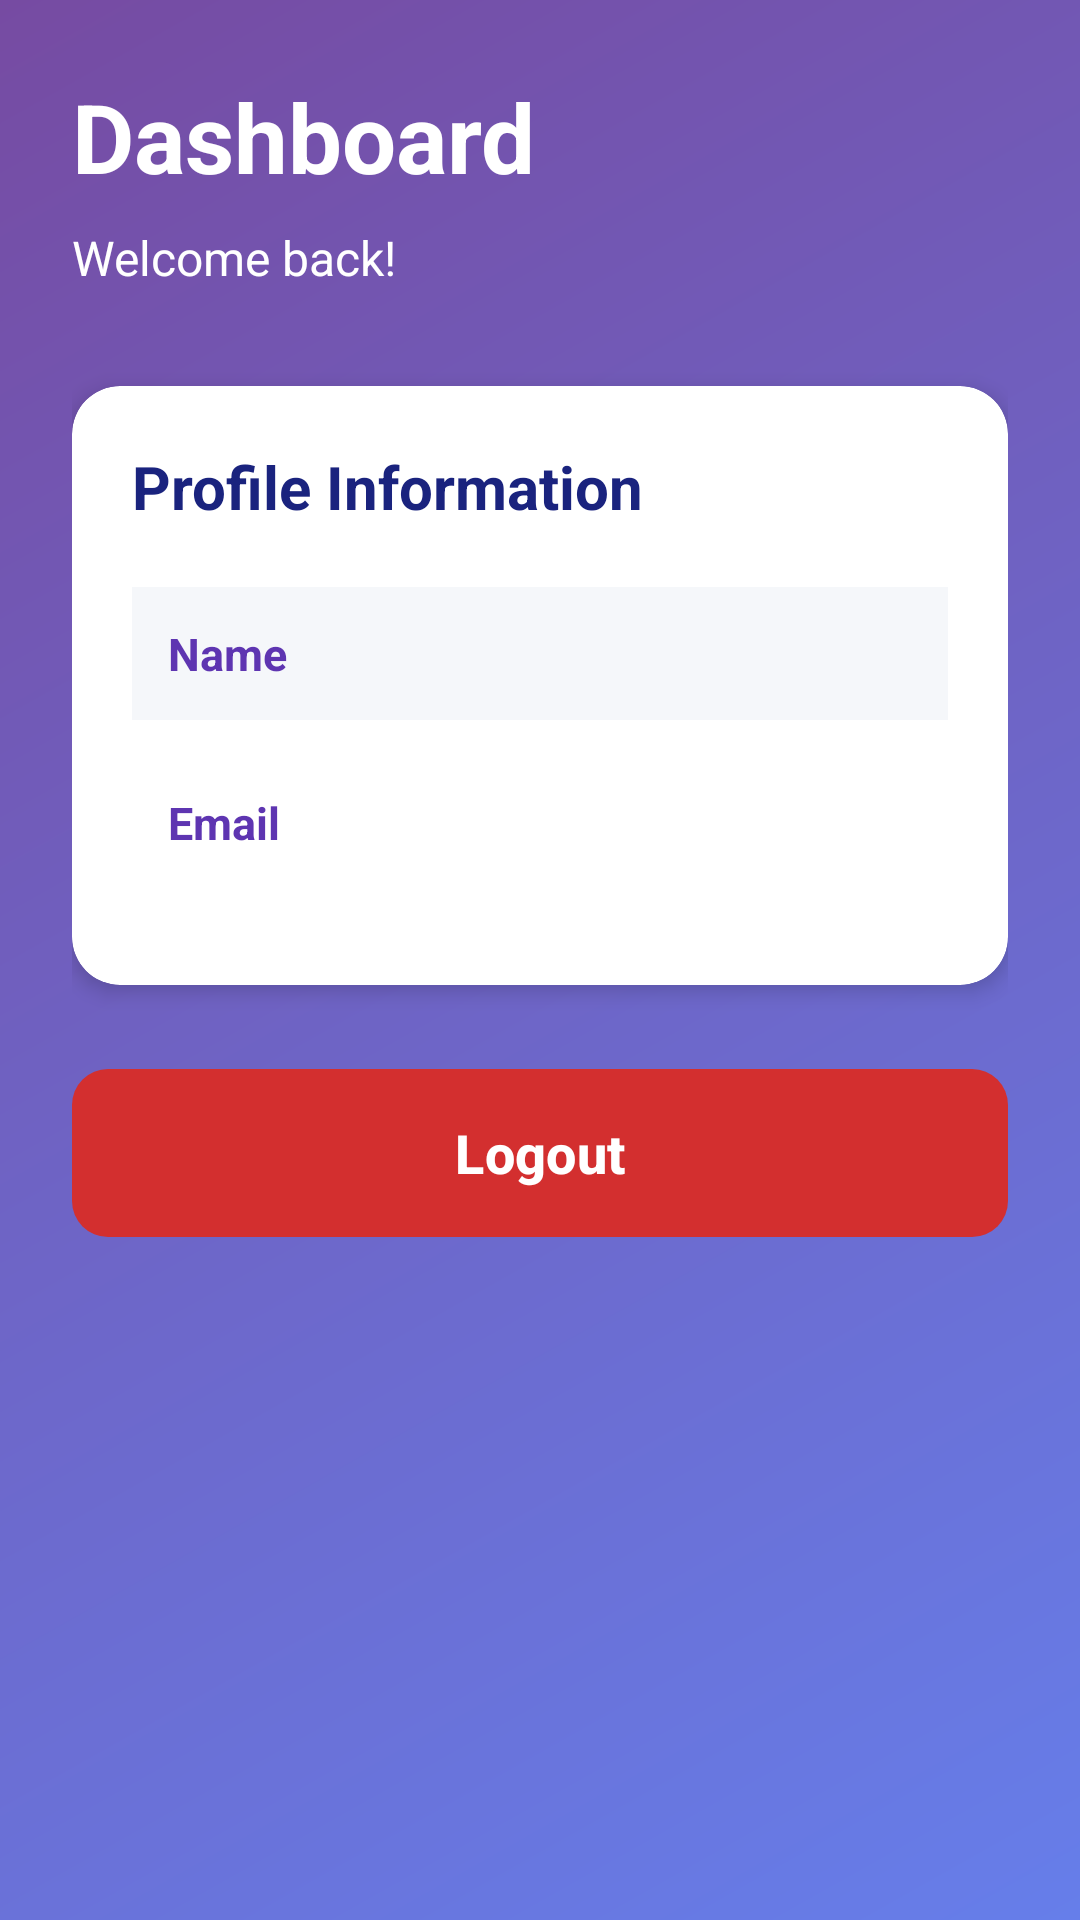

Write the Android layout XML for this screen, with the resource values it uses.
<!-- AndroidManifest.xml: application theme Theme.Mobile -->
<!-- res/layout/activity_dashboard.xml -->
<?xml version="1.0" encoding="utf-8"?>
<ScrollView xmlns:android="http://schemas.android.com/apk/res/android"
    xmlns:app="http://schemas.android.com/apk/res-auto"
    android:layout_width="match_parent"
    android:layout_height="match_parent"
    android:fillViewport="true"
    android:background="@drawable/bg_web_gradient">

<LinearLayout
    android:layout_width="match_parent"
    android:layout_height="wrap_content"
    android:orientation="vertical"
    android:padding="24dp">

    <TextView
        android:layout_width="wrap_content"
        android:layout_height="wrap_content"
        android:text="Dashboard"
        android:textSize="32sp"
        android:textStyle="bold"
        android:textColor="@color/web_surface"
        android:layout_marginBottom="8dp"/>

    <TextView
        android:layout_width="wrap_content"
        android:layout_height="wrap_content"
        android:text="Welcome back!"
        android:textSize="16sp"
        android:textColor="@color/web_surface"
        android:layout_marginBottom="32dp"/>

    <androidx.cardview.widget.CardView
        android:layout_width="match_parent"
        android:layout_height="wrap_content"
        android:layout_marginBottom="24dp"
        app:cardCornerRadius="16dp"
        app:cardElevation="4dp"
        app:cardBackgroundColor="#FFFFFF">

        <LinearLayout
            android:layout_width="match_parent"
            android:layout_height="wrap_content"
            android:orientation="vertical"
            android:padding="20dp">

            <TextView
                android:layout_width="wrap_content"
                android:layout_height="wrap_content"
                android:text="Profile Information"
                android:textSize="20sp"
                android:textStyle="bold"
                android:textColor="@color/web_purple_dark"
                android:layout_marginBottom="20dp"/>

            <LinearLayout
                android:layout_width="match_parent"
                android:layout_height="wrap_content"
                android:orientation="horizontal"
                android:background="#F5F7FA"
                android:padding="12dp"
                android:layout_marginBottom="12dp">

                <TextView
                    android:layout_width="110dp"
                    android:layout_height="wrap_content"
                    android:text="Name"
                    android:textStyle="bold"
                    android:textSize="15sp"
                    android:textColor="@color/web_purple"/>

                <TextView
                    android:id="@+id/tvName"
                    android:layout_width="wrap_content"
                    android:layout_height="wrap_content"
                    android:text=""
                    android:textSize="15sp"
                    android:textColor="#263238"/>
            </LinearLayout>

            <LinearLayout
                android:layout_width="match_parent"
                android:layout_height="wrap_content"
                android:orientation="horizontal"
                android:background="#FFFFFF"
                android:padding="12dp"
                android:layout_marginBottom="12dp">

                <TextView
                    android:layout_width="110dp"
                    android:layout_height="wrap_content"
                    android:text="Email"
                    android:textStyle="bold"
                    android:textSize="15sp"
                    android:textColor="@color/web_purple"/>

                <TextView
                    android:id="@+id/tvEmail"
                    android:layout_width="0dp"
                    android:layout_height="wrap_content"
                    android:layout_weight="1"
                    android:text=""
                    android:textSize="15sp"
                    android:textColor="#263238"/>
            </LinearLayout>

            <LinearLayout
                android:id="@+id/llPhone"
                android:layout_width="match_parent"
                android:layout_height="wrap_content"
                android:orientation="horizontal"
                android:background="#F5F7FA"
                android:padding="12dp"
                android:layout_marginBottom="12dp"
                android:visibility="gone">

                <TextView
                    android:layout_width="110dp"
                    android:layout_height="wrap_content"
                    android:text="Phone"
                    android:textStyle="bold"
                    android:textSize="15sp"
                    android:textColor="@color/web_purple"/>

                <TextView
                    android:id="@+id/tvPhone"
                    android:layout_width="wrap_content"
                    android:layout_height="wrap_content"
                    android:text=""
                    android:textSize="15sp"
                    android:textColor="#263238"/>
            </LinearLayout>

            <LinearLayout
                android:id="@+id/llRole"
                android:layout_width="match_parent"
                android:layout_height="wrap_content"
                android:orientation="horizontal"
                android:background="#FFFFFF"
                android:padding="12dp"
                android:layout_marginBottom="12dp"
                android:visibility="gone">

                <TextView
                    android:layout_width="110dp"
                    android:layout_height="wrap_content"
                    android:text="Role"
                    android:textStyle="bold"
                    android:textSize="15sp"
                    android:textColor="@color/web_purple"/>

                <TextView
                    android:id="@+id/tvRole"
                    android:layout_width="wrap_content"
                    android:layout_height="wrap_content"
                    android:text=""
                    android:textSize="15sp"
                    android:textColor="#263238"/>
            </LinearLayout>

            <LinearLayout
                android:id="@+id/llAddress"
                android:layout_width="match_parent"
                android:layout_height="wrap_content"
                android:orientation="horizontal"
                android:background="#F5F7FA"
                android:padding="12dp"
                android:visibility="gone">

                <TextView
                    android:layout_width="110dp"
                    android:layout_height="wrap_content"
                    android:text="Address"
                    android:textStyle="bold"
                    android:textSize="15sp"
                    android:textColor="@color/web_purple"/>

                <TextView
                    android:id="@+id/tvAddress"
                    android:layout_width="0dp"
                    android:layout_height="wrap_content"
                    android:layout_weight="1"
                    android:text=""
                    android:textSize="15sp"
                    android:textColor="#263238"/>
            </LinearLayout>

        </LinearLayout>
    </androidx.cardview.widget.CardView>

    <com.google.android.material.button.MaterialButton
        android:id="@+id/btnLogout"
        android:layout_width="match_parent"
        android:layout_height="64dp"
        android:text="Logout"
        android:textSize="18sp"
        android:textStyle="bold"
        android:textColor="#FFFFFF"
        app:backgroundTint="#D32F2F"
        app:cornerRadius="12dp"
        android:elevation="4dp"/>

</LinearLayout>
</ScrollView>
<!-- resources referenced by this layout -->
<resources>
  <color name="web_purple">#5E35B1</color>
  <color name="web_purple_dark">#1A237E</color>
  <color name="web_surface">#FFFFFF</color>
  <!-- drawable bg_web_gradient (drawable) -->
  <?xml version="1.0" encoding="utf-8"?>
  <shape xmlns:android="http://schemas.android.com/apk/res/android" android:shape="rectangle">
      <gradient
          android:angle="135"
          android:startColor="@color/web_gradient_start"
          android:endColor="@color/web_gradient_end" />
  </shape>
  <style name="Theme.Mobile" parent="Base.Theme.Mobile" />
  <color name="web_gradient_start">#667EEA</color>
  <color name="web_gradient_end">#764BA2</color>
  <style name="Base.Theme.Mobile" parent="Theme.Material3.DayNight.NoActionBar">
          <item name="colorPrimary">@color/soft_peach</item>
          <item name="colorOnPrimary">@color/gray_dark</item>
          <item name="colorSecondary">@color/blush_pink</item>
          <item name="colorOnSecondary">@color/gray_dark</item>
          <item name="android:colorBackground">@color/background_cream</item>
          <item name="colorSurface">@color/card_surface</item>
          <item name="colorOnSurface">@color/gray_dark</item>
          <item name="colorOutline">@color/gray_border</item>
          <item name="android:statusBarColor">@color/background_cream</item>
          <item name="android:navigationBarColor">@color/background_cream</item>
          <item name="android:windowBackground">@drawable/bg_app_motif</item>
      </style>
  <color name="soft_peach">#FFD8B9</color>
  <color name="gray_dark">#333333</color>
  <color name="blush_pink">#FFB6C1</color>
  <color name="background_cream">#FFF8F0</color>
  <color name="gray_border">#D3D3D3</color>
  <!-- drawable bg_app_motif (drawable) -->
  <?xml version="1.0" encoding="utf-8"?>
  <layer-list xmlns:android="http://schemas.android.com/apk/res/android">
      <item>
          <shape android:shape="rectangle">
              <gradient
                  android:angle="135"
                  android:startColor="@color/brand_cream_top"
                  android:endColor="@color/brand_cream_bottom" />
          </shape>
      </item>
      <item
          android:drawable="@drawable/ic_paw_motif"
          android:gravity="top|start"
          android:left="12dp"
          android:top="18dp"
          android:width="120dp"
          android:height="120dp" />
      <item
          android:drawable="@drawable/ic_paw_motif"
          android:gravity="center|end"
          android:right="8dp"
          android:width="110dp"
          android:height="110dp" />
      <item
          android:drawable="@drawable/ic_paw_motif"
          android:gravity="bottom|end"
          android:right="16dp"
          android:bottom="24dp"
          android:width="140dp"
          android:height="140dp" />
  </layer-list>
  <!-- drawable ic_paw_motif (drawable) -->
  <?xml version="1.0" encoding="utf-8"?>
  <vector xmlns:android="http://schemas.android.com/apk/res/android"
      android:width="120dp"
      android:height="120dp"
      android:viewportWidth="120"
      android:viewportHeight="120">
      <path
          android:fillColor="@color/motif_paw"
          android:pathData="M40,26 m-8,0 a8,8 0 1,0 16,0 a8,8 0 1,0 -16,0" />
      <path
          android:fillColor="@color/motif_paw"
          android:pathData="M60,20 m-9,0 a9,9 0 1,0 18,0 a9,9 0 1,0 -18,0" />
      <path
          android:fillColor="@color/motif_paw"
          android:pathData="M80,26 m-8,0 a8,8 0 1,0 16,0 a8,8 0 1,0 -16,0" />
      <path
          android:fillColor="@color/motif_paw"
          android:pathData="M50,42 m-7,0 a7,7 0 1,0 14,0 a7,7 0 1,0 -14,0" />
      <path
          android:fillColor="@color/motif_paw"
          android:pathData="M60,72 m-18,0 a18,18 0 1,0 36,0 a18,18 0 1,0 -36,0" />
  </vector>
</resources>
